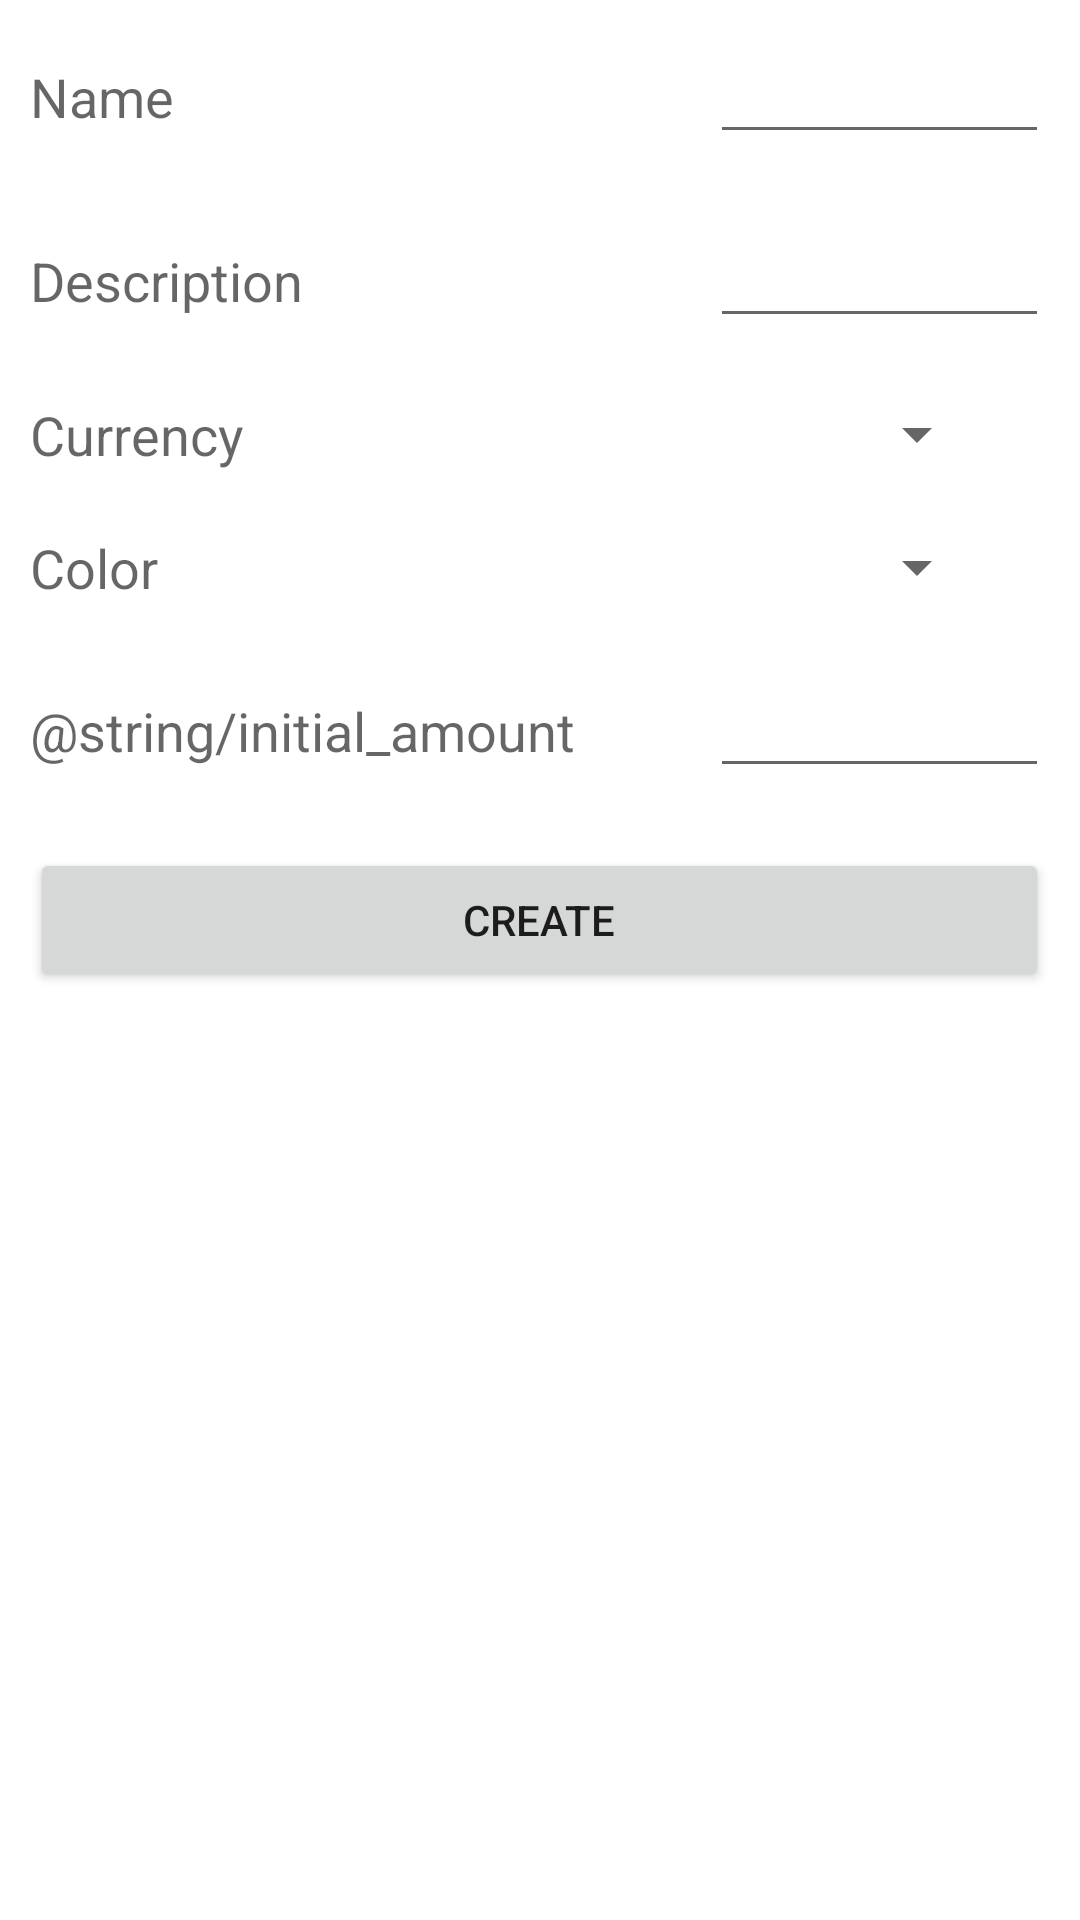

Android layout source for this screen:
<!-- AndroidManifest.xml: fallback theme Theme.MaterialComponents.DayNight.NoActionBar -->
<!-- res/layout/account_create_modify_dialog.xml -->
<?xml version="1.0" encoding="utf-8"?>
<TableLayout xmlns:android="http://schemas.android.com/apk/res/android"
    xmlns:tools="http://schemas.android.com/tools"
    android:layout_width="match_parent"
    android:layout_height="match_parent"
    android:stretchColumns="*"
    android:paddingEnd="10dp"
    android:paddingStart="10dp"
    tools:context=".MainFlow">

    <TableRow
        android:layout_width="match_parent"
        android:layout_height="match_parent"
        android:layout_marginTop="10dp"
        android:layout_marginBottom="10dp">

        <TextView
            android:layout_width="match_parent"
            android:layout_height="wrap_content"
            android:textAppearance="?android:attr/textAppearanceMedium"
            android:text="@string/name"
            android:id="@+id/name_label" />

        <EditText
            android:layout_width="match_parent"
            android:layout_height="wrap_content"
            android:id="@+id/name_edit"
            android:imeOptions="actionNext"
            android:inputType="text" />

    </TableRow>

    <TableRow
        android:layout_width="match_parent"
        android:layout_height="match_parent"
        android:layout_marginTop="10dp"
        android:layout_marginBottom="10dp">

        <TextView
            android:layout_width="match_parent"
            android:layout_height="wrap_content"
            android:textAppearance="?android:attr/textAppearanceMedium"
            android:text="@string/description"
            android:id="@+id/sort_spinner" />

        <EditText
            android:layout_width="match_parent"
            android:layout_height="wrap_content"
            android:id="@+id/description_edit"
            android:imeOptions="actionNext|flagNavigateNext"
            android:inputType="text" />
    </TableRow>

    <TableRow
        android:layout_width="match_parent"
        android:layout_height="match_parent"
        android:layout_marginTop="10dp"
        android:layout_marginBottom="10dp">

        <TextView
            android:layout_width="match_parent"
            android:layout_height="wrap_content"
            android:textAppearance="?android:attr/textAppearanceMedium"
            android:text="@string/currency"
            android:id="@+id/currency_label" />

        <Spinner
            android:layout_width="match_parent"
            android:layout_height="wrap_content"
            android:id="@+id/currency_spinner"
            android:layout_marginRight="20dp" />

    </TableRow>

    <TableRow
        android:layout_width="match_parent"
        android:layout_height="match_parent"
        android:layout_marginTop="10dp"
        android:layout_marginBottom="10dp">

        <TextView
            android:layout_width="match_parent"
            android:layout_height="wrap_content"
            android:textAppearance="?android:attr/textAppearanceMedium"
            android:text="@string/color"
            android:id="@+id/color_label" />

        <Spinner
            android:layout_width="match_parent"
            android:layout_height="wrap_content"
            android:id="@+id/color_spinner"
            android:layout_marginRight="20dp" />

    </TableRow>

    <TableRow
        android:layout_width="match_parent"
        android:layout_height="match_parent"
        android:layout_marginTop="10dp"
        android:layout_marginBottom="10dp">

        <TextView
            android:layout_width="match_parent"
            android:layout_height="wrap_content"
            android:textAppearance="?android:attr/textAppearanceMedium"
            android:text="@string/initial_amount"
            android:id="@+id/initial_amount_label" />

        <EditText
            android:layout_width="match_parent"
            android:layout_height="wrap_content"
            android:id="@+id/initial_amount_edit"
            android:inputType="numberDecimal|numberSigned"
            android:imeOptions="actionDone" />
    </TableRow>

    <TableRow
        android:layout_width="match_parent"
        android:layout_height="match_parent"
        android:layout_marginTop="10dp"
        android:layout_marginBottom="10dp">


        <Button
            android:layout_width="wrap_content"
            android:layout_height="wrap_content"
            android:text="@string/create"
            android:id="@+id/create_modify_account_button"
            android:layout_span="2" />
    </TableRow>

</TableLayout>
<!-- resources referenced by this layout -->
<resources>
  <string name="color">Color</string>
  <string name="create">Create</string>
  <string name="currency">Currency</string>
  <string name="description">Description</string>
  <string name="name">Name</string>
</resources>
